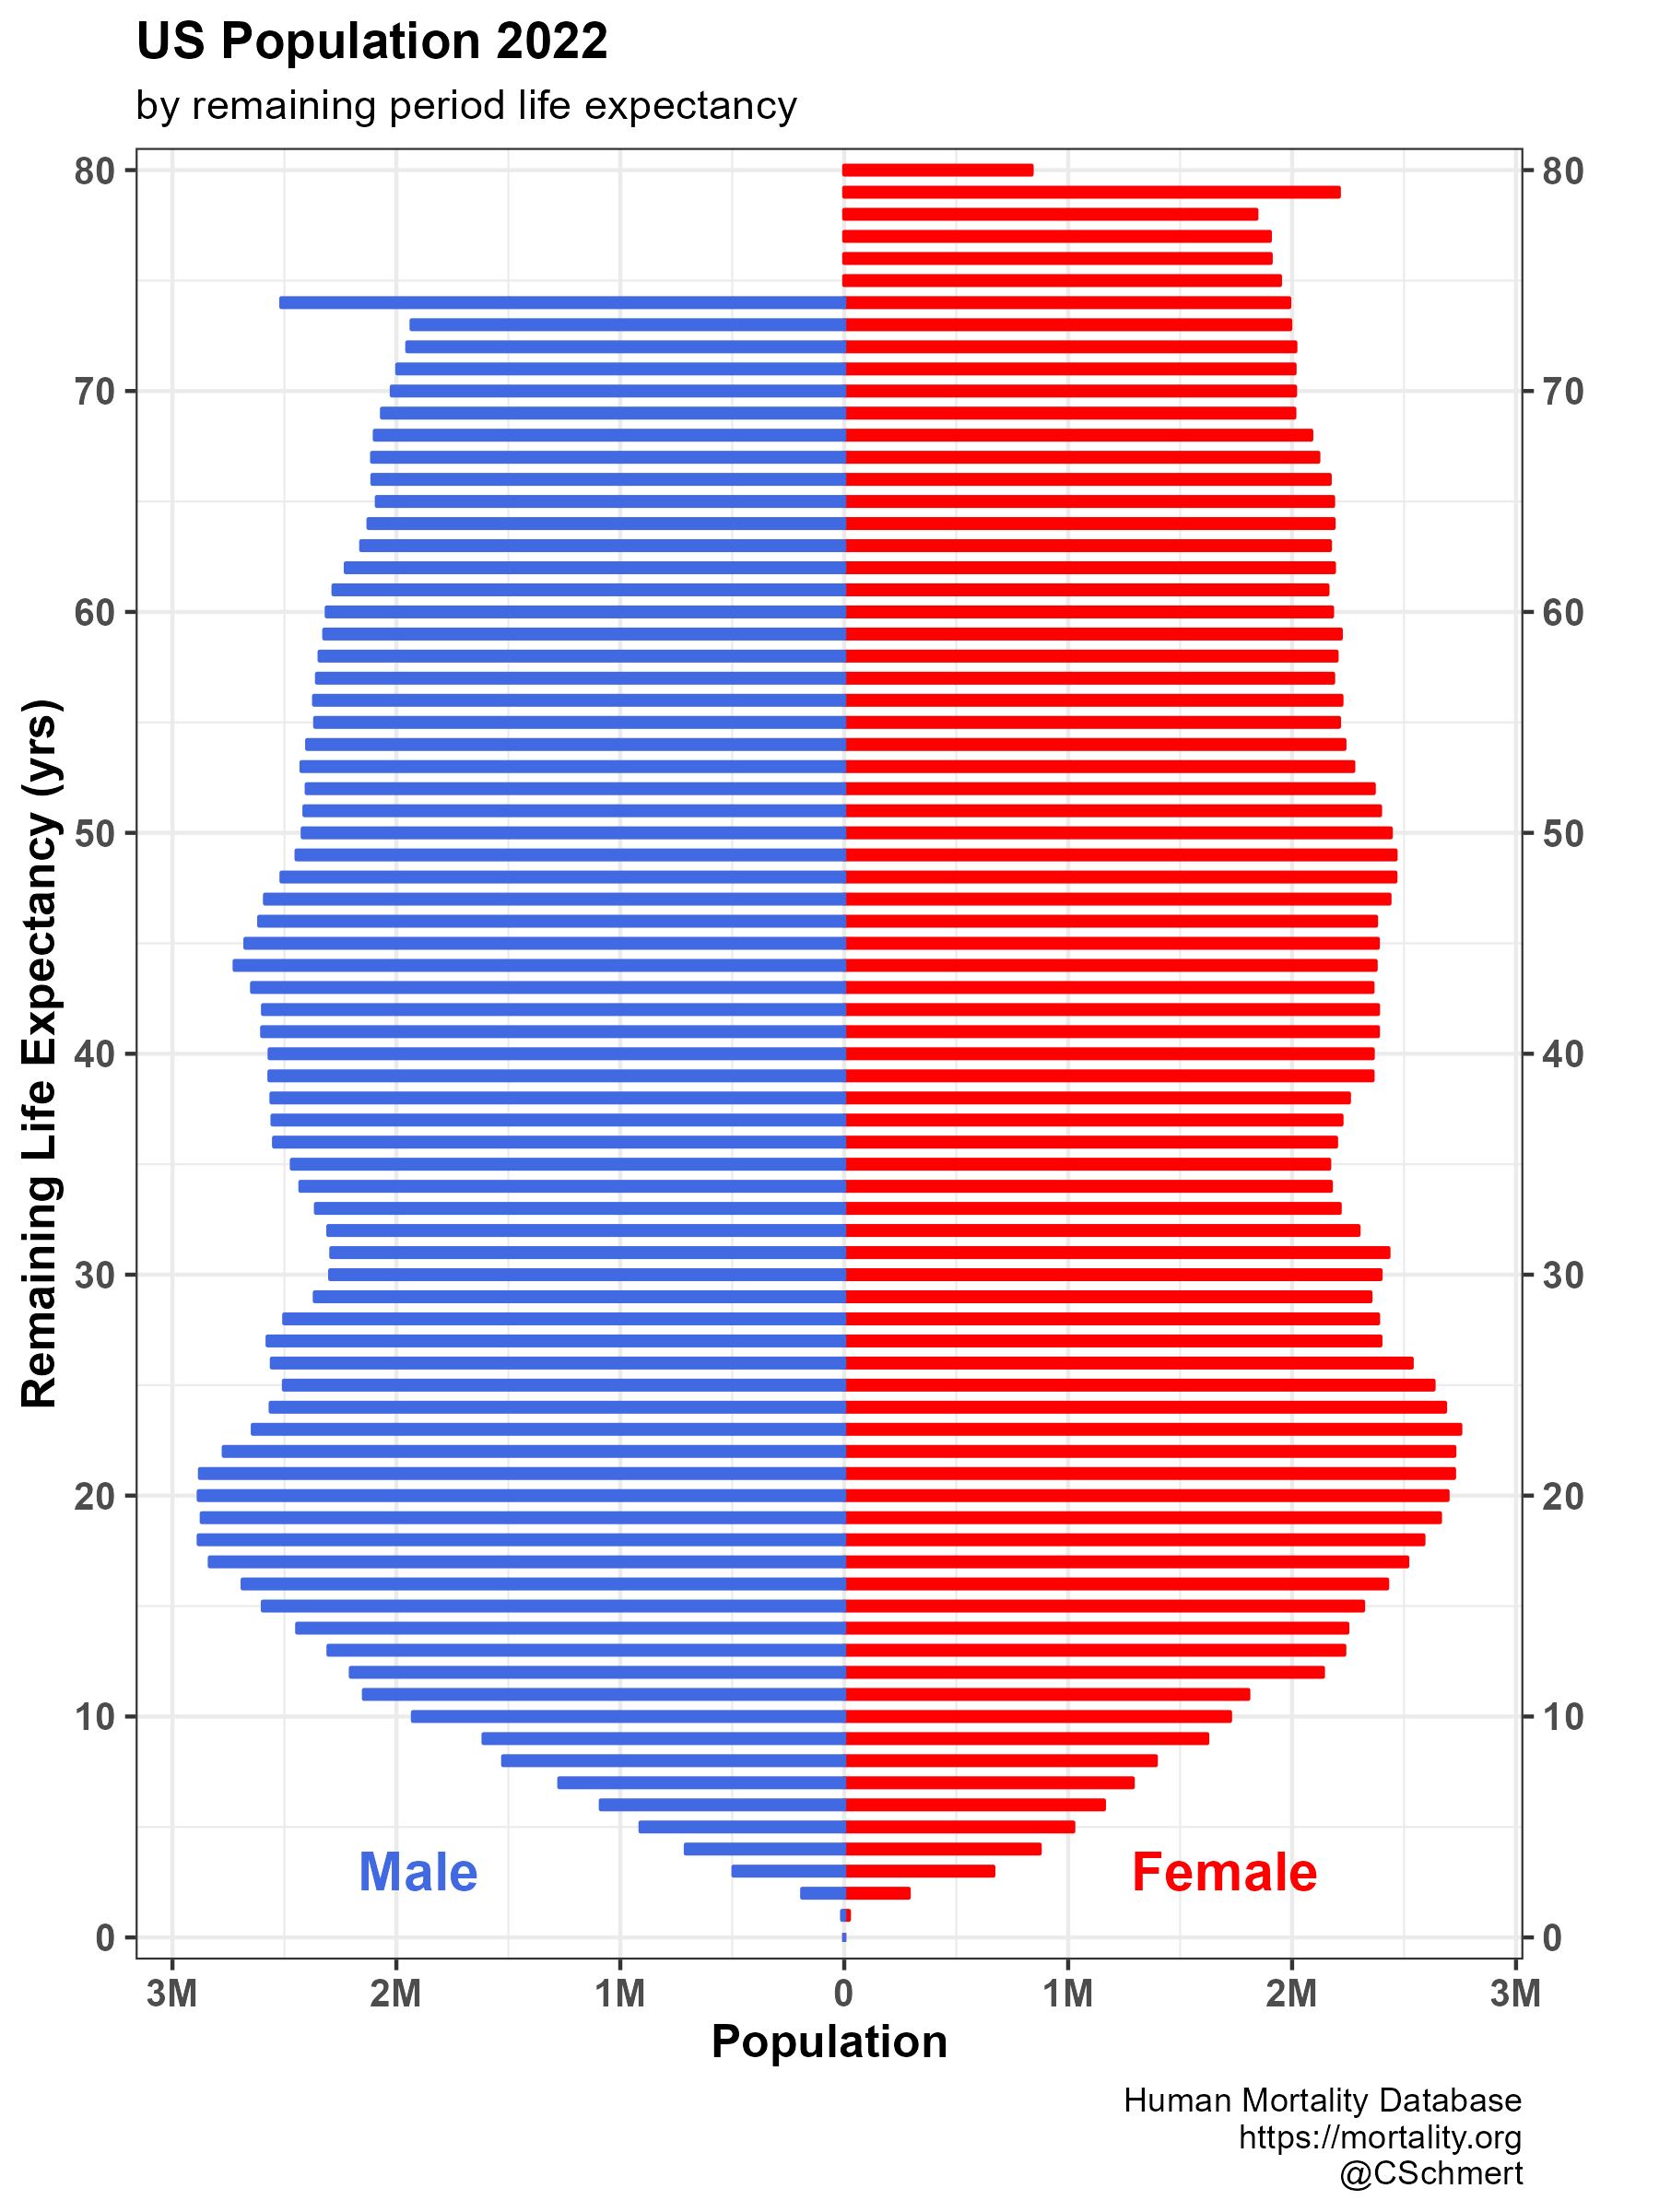

Write R code to recreate this figure.
#.....................................................
# Carl Schmertmann
# 18 Sep 2024
# 
# US population by remaining sex and remaining
# (period) life expectancy
# 
# data from Human Mortality Database
# https://mortality.org
#.....................................................

library(tidyverse)
library(HMDHFDplus)
library(here)       # points to parent directory, bonecave/

# YOUR HMD credentials must already be in objects 
# called un and pw (username and password, resp.)

# read US population by age and sex from HMD
# Calculate and keep mid-year population estimates, which 
# are the average of 1 Jan (...1) and 31 Dec (...2) columns
# for each sex

pop = readHMDweb(CNTRY='USA', item='Population', 
                 username=un, password=pw) %>% 
      group_by(Year, Age) %>% 
      summarize(Male = (Male1 + Male2)/2,
                Female = (Female1 + Female2)/2) %>% 
      ungroup() %>% 
      pivot_longer(cols=c(Male,Female),
                   names_to = 'Sex',
                   values_to = 'N')


# read US period life tables from HMD

female_life_table = readHMDweb(CNTRY='USA', 
                        item='fltper_1x1', 
                        username=un, password=pw) %>% 
                     add_column(Sex='Female')

male_life_table = readHMDweb(CNTRY='USA', 
                               item='mltper_1x1', 
                               username=un, password=pw)  %>% 
                     add_column(Sex='Male')

# keep only the age-specific ex values (remaining
# life expectancies) for the latest available
# year
 
ex_data = bind_rows(female_life_table,
                    male_life_table) %>% 
          filter(Year == max(Year)) %>% 
          select(Year, Sex, Age, ex)

# merge in population data for the
# latest available mortality year

latest_year = ex_data$Year[1]

data = pop %>% 
        filter(Year == latest_year) %>% 
        left_join(ex_data) %>% 
        ungroup()


#####################################
# the algorithm below smooths out the
# e(x) and N(x) functions before 
# binning population by integer
# values of life exp. 0,1,2,...
#####################################

target_ex = 0:99

pop_by_ex = tibble()

for (this_sex in c('Female','Male')) {
  
  tmp = filter(data,Sex==this_sex)
  
  N  = pull(tmp,N)
  ex = pull(tmp,ex)
  
  deltax = .01
  
  # very fine age grid
  xfine = seq(0,111,deltax) 

  # midpoints of the fine age intervals
  xmid = seq(deltax/2, 111-deltax/2, deltax)
  
  # population counts at the midpoints of the
  # fine age intervals
  
  Nfine = approx(x = 0:111,
                 y= cumsum( c(0,N)),
                 xout = xfine)$y %>% diff()
  
  # life expectancies at the midpoints of the
  # fine age intervals
  
  efine = approx(x=0:110,
                 y=ex,
                 xout=xmid,
                 yright=last(ex))$y
 
  max_ex = floor( max(efine) )
  
  ex_vals = seq(0,max_ex)
  
  # for each ex value, add up the population
  # in the fine grids corresponding to that value
  
  Nvals = sapply(ex_vals, function(age) {
            sum( Nfine[ (efine >= age) & (efine < age+1) ])
  })
  
  # append this sex's data
  
  pop_by_ex = pop_by_ex %>% 
              bind_rows(tibble(
                        sex=this_sex, 
                        ex = ex_vals, 
                        N  = Nvals))
  
}

#.................................................
# Make a "population pyramid" by remaining
# life expectancy
#.................................................
#
z = pop_by_ex %>% 
     mutate(N = ifelse(sex=='Male',-1,+1) * N)

text_df = tribble(
  ~sex, ~ex, ~N,
  'Female', 3, +1.7e6,
  'Male'  , 3, -1.9e6
)

hues = c('red', 'royalblue')

G = ggplot(data=z) +
  aes(x=ex, y=N, color=sex, fill=sex) +
  geom_bar(stat='identity',width=.40) +
  labs(x='Remaining Life Expectancy (yrs)',
       y='Population',
       title='US Population 2022',
       subtitle='by remaining period life expectancy',
       caption='Human Mortality Database\nhttps://mortality.org\n@CSchmert') +
  scale_x_continuous(
    breaks=seq(0,90,10),
    expand = c(0.01,0),
    sec.axis=dup_axis(name='')) +
  scale_y_continuous(breaks=seq(-3e6,3e6,1e6),
                     labels=c(paste0(3:1,'M'),'0',paste0(1:3,'M'))) +
  scale_color_manual(values=hues) +
  scale_fill_manual(values=hues) +
  theme_bw() +
  coord_flip() +
  guides(color='none',fill='none') +
  geom_text(data=text_df, aes(label=sex), fontface='bold',size=5) +
  theme(axis.title = element_text(face='bold', size=12),
        axis.text  = element_text(face='bold', size=10),
        plot.title = element_text(face='bold'))

ggsave(plot=G,
       filename=here('US-mortality','US-population-by-ex.png'),
       width=6, height=8, units='in')
